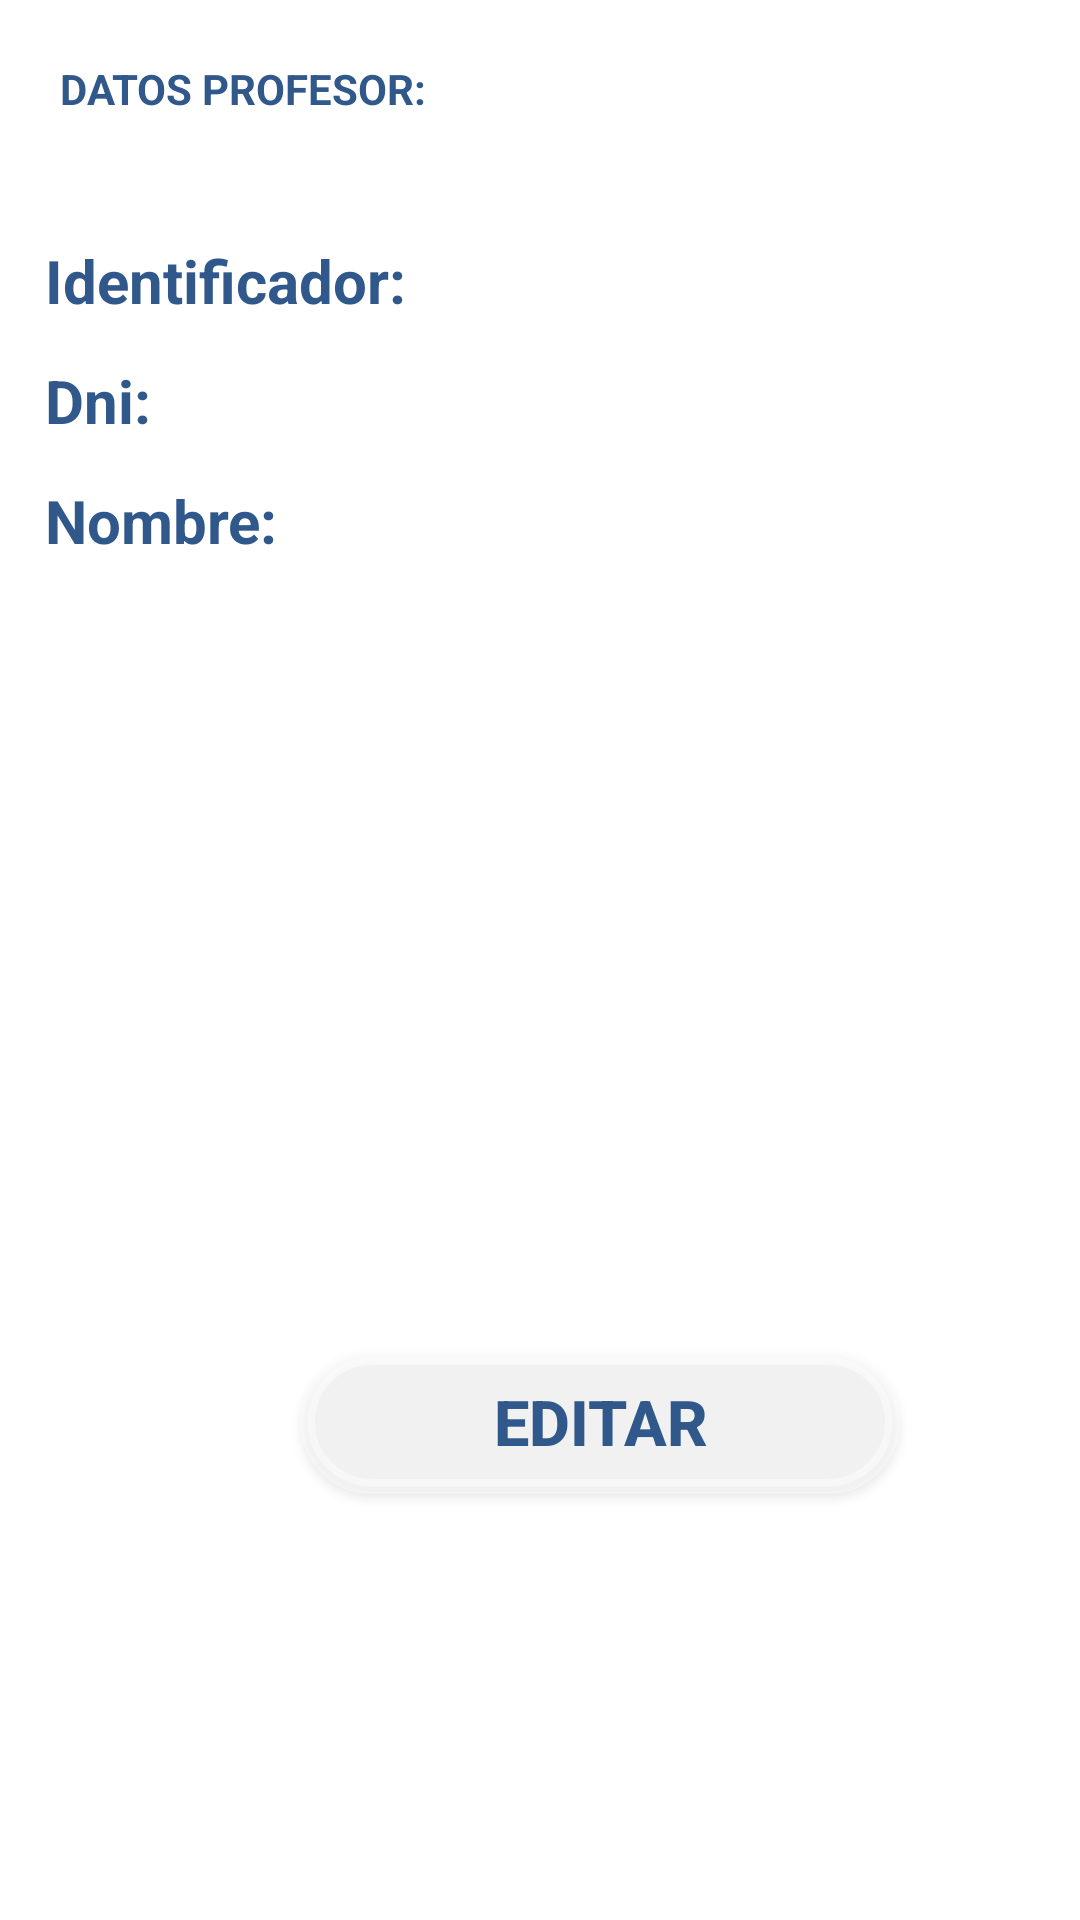

Produce the Android XML layout that renders to this screen, including the resource entries it uses.
<!-- AndroidManifest.xml: application theme AppTheme -->
<!-- res/layout/datos_profesor.xml -->
<?xml version="1.0" encoding="utf-8"?>
<RelativeLayout xmlns:android="http://schemas.android.com/apk/res/android"
    xmlns:app="http://schemas.android.com/apk/res-auto"
    xmlns:tools="http://schemas.android.com/tools"
    android:layout_width="match_parent"
    android:layout_height="match_parent"
    android:background="@drawable/fondo"
    tools:context=".DatosProfesor">

    <androidx.appcompat.widget.Toolbar
        android:layout_width="match_parent"
        android:layout_height="50dp"
        android:background="@drawable/corners2"
        android:backgroundTint="#70FFFFFF"
        android:minHeight="?attr/actionBarSize"
        android:layout_marginTop="5dp"
        android:theme="?attr/actionBarTheme"
        android:layout_centerHorizontal="true"/>

    <TextView
        android:layout_width="wrap_content"
        android:layout_height="20dp"
        android:text="DATOS PROFESOR: "
        android:textStyle="bold"
        android:textColor="#31588B"
        android:layout_marginTop="20dp"
        android:layout_marginLeft="20dp"/>

    <TextView
        android:id="@+id/textProfesor"
        android:layout_width="wrap_content"
        android:layout_height="20dp"
        android:layout_marginTop="20dp"
        android:textColor="#31588B"
        android:layout_marginLeft="150dp"/>


    <androidx.appcompat.widget.Toolbar
        android:layout_width="match_parent"
        android:layout_height="150dp"
        android:background="@drawable/corners4"
        android:backgroundTint="#70FFFFFF"
        android:minHeight="?attr/actionBarSize"
        android:layout_marginTop="60dp"
        android:theme="?attr/actionBarTheme"
        android:layout_centerHorizontal="true"/>

    <Button
        android:id="@+id/buttonEditar"
        android:layout_width="200dp"
        android:layout_height="wrap_content"
        android:layout_marginLeft="100dp"
        android:layout_marginTop="450dp"
        android:textSize="21sp"
        android:textStyle="bold"
        android:textColor="#31588B"
        android:background="@drawable/boton_redondo"
        android:text="Editar" />

    <TextView android:textColor="#31588B" android:textStyle="bold" android:textSize="20sp" android:layout_height="wrap_content" android:layout_width="wrap_content" android:text="Identificador:" android:layout_marginTop="80dp" android:layout_marginLeft="15dp" android:id="@+id/textView4"/>

    <TextView android:textColor="#31588B" android:textSize="20sp" android:layout_height="wrap_content" android:layout_width="wrap_content"  android:layout_marginTop="80dp" android:layout_marginLeft="140dp" android:id="@+id/textIdentificador"/>

    <TextView android:textColor="#31588B" android:textStyle="bold" android:textSize="20sp" android:layout_height="wrap_content" android:layout_width="wrap_content" android:text="Dni:" android:layout_marginTop="120dp" android:layout_marginLeft="15dp" android:id="@+id/textView5"/>

    <TextView android:textColor="#31588B" android:textSize="20sp" android:layout_height="wrap_content" android:layout_width="wrap_content"  android:layout_marginTop="120dp" android:layout_marginLeft="60dp" android:id="@+id/textDni"/>

    <TextView android:textColor="#31588B" android:textStyle="bold" android:textSize="20sp" android:layout_height="wrap_content" android:layout_width="wrap_content" android:text="Nombre:" android:layout_marginTop="160dp" android:layout_marginLeft="15dp" android:id="@+id/textView6"/>

    <TextView android:textColor="#31588B" android:textSize="20sp" android:layout_height="wrap_content" android:layout_width="wrap_content"  android:layout_marginTop="160dp" android:layout_marginLeft="100dp" android:id="@+id/textNombre"/>


</RelativeLayout>
<!-- resources referenced by this layout -->
<resources>
  <!-- drawable boton_redondo (drawable) -->
  <?xml version="1.0" encoding="utf-8"?>
  <shape xmlns:android="http://schemas.android.com/apk/res/android" android:shape="rectangle">
      <solid android:color="#70FFFFFF"/>
  
      <stroke android:width="5dp"
          android:color="#70FFFFFF"/>
  
      <padding android:left="1dp"
          android:top="1dp"
          android:right="1dp"
          android:bottom="1dp"/>
  
      <corners android:radius="400px"/>
  </shape>
  <!-- drawable corners2 (drawable) -->
  <?xml version="1.0" encoding="utf-8"?>
  <shape xmlns:android="http://schemas.android.com/apk/res/android"
      android:shape="rectangle">
  
      // The width and color of the border
      <stroke
          android:width="5dp"
          android:color="#70FFFFFF"
          android:background="#70FFFFFF"
          />
  
      // The desired corner radius. reduce it to keep it less rounded
      <corners android:radius="160dp" />
  
  
  
      // Add your desired padding
      <padding
          android:left="20dp"
          android:top="10dp"
          android:right="20dp"
          android:bottom="10dp"    >
      </padding>
  
  </shape>
  <!-- drawable corners4 (drawable) -->
  <?xml version="1.0" encoding="utf-8"?>
  <shape xmlns:android="http://schemas.android.com/apk/res/android"
      android:shape="rectangle">
  
      // The width and color of the border
      <stroke
          android:width="5dp"
          android:color="#70FFFFFF"
          android:background="#70FFFFFF"
          />
  
      // The desired corner radius. reduce it to keep it less rounded
      <corners android:radius="20dp" />
  
  
  
      // Add your desired padding
      <padding
          android:left="20dp"
          android:top="10dp"
          android:right="20dp"
          android:bottom="10dp"    >
      </padding>
  
  </shape>
  <style name="AppTheme" parent="Theme.AppCompat.Light.DarkActionBar">
          <item name="colorPrimary">@color/colorPrimary</item>
          <item name="colorPrimaryDark">@color/colorPrimaryDark</item>
          <item name="colorAccent">@color/colorAccent</item>
  
          
          <item name="android:windowAnimationStyle">@style/CustomActivityAnimation</item>
  
          
          <item name="android:windowIsTranslucent">true</item>
          <item name="android:windowBackground">@android:color/transparent</item>
      </style>
  <color name="colorPrimary">#0d47a1</color>
  <color name="colorPrimaryDark">#002171</color>
  <color name="colorAccent">#5472d3</color>
  <style name="CustomActivityAnimation" parent="android:Animation.Activity">
          <item name="android:activityOpenEnterAnimation">@anim/slide_in_right</item>
          <item name="android:activityOpenExitAnimation">@anim/slide_out_left</item>
          <item name="android:activityCloseEnterAnimation">@anim/slide_in_left</item>
          <item name="android:activityCloseExitAnimation">@anim/slide_out_right</item>
      </style>
</resources>
